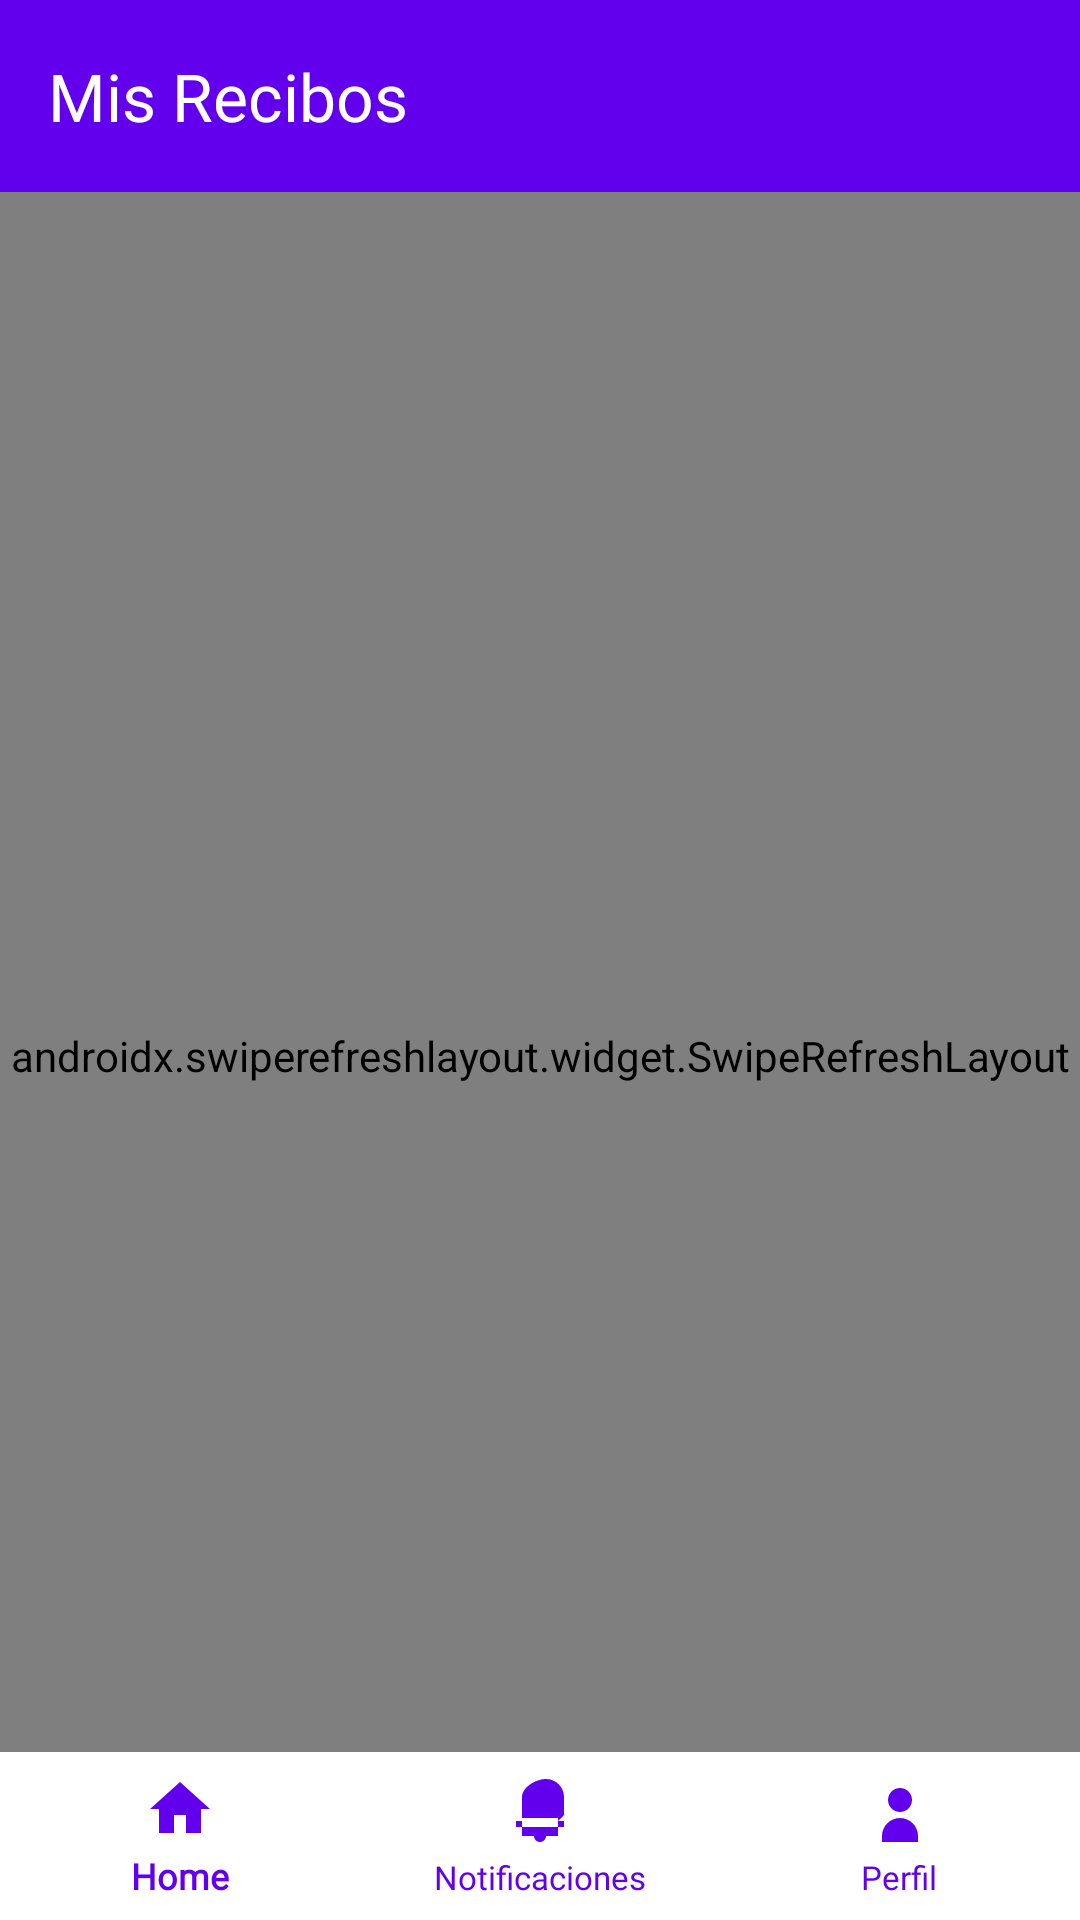

This screen was rendered from an Android layout file. Write that file and the resources it references.
<!-- AndroidManifest.xml: application theme Theme.Pregunta4login -->
<!-- res/layout/activity_recibo.xml -->
<?xml version="1.0" encoding="utf-8"?>
<androidx.coordinatorlayout.widget.CoordinatorLayout xmlns:android="http://schemas.android.com/apk/res/android"
    xmlns:app="http://schemas.android.com/apk/res-auto"
    android:layout_width="match_parent"
    android:layout_height="match_parent"
    android:background="@color/background">

    <com.google.android.material.appbar.AppBarLayout
        android:layout_width="match_parent"
        android:layout_height="wrap_content">

        <androidx.appcompat.widget.Toolbar
            android:id="@+id/toolbar"
            android:layout_width="match_parent"
            android:layout_height="?attr/actionBarSize"
            android:background="@color/colorPrimary"
            app:title="Mis Recibos"
            app:titleTextColor="@android:color/white" />

    </com.google.android.material.appbar.AppBarLayout>

    <androidx.swiperefreshlayout.widget.SwipeRefreshLayout
        android:id="@+id/swipeRefresh"
        android:layout_width="match_parent"
        android:layout_height="match_parent"
        app:layout_behavior="@string/appbar_scrolling_view_behavior">

        <androidx.recyclerview.widget.RecyclerView
            android:id="@+id/recyclerViewRecibos"
            android:layout_width="match_parent"
            android:layout_height="match_parent"
            android:clipToPadding="false"
            android:padding="8dp" />

    </androidx.swiperefreshlayout.widget.SwipeRefreshLayout>

    <TextView
        android:id="@+id/tvEmpty"
        android:layout_width="wrap_content"
        android:layout_height="wrap_content"
        android:layout_gravity="center"
        android:text="No hay recibos disponibles"
        android:textSize="16sp"
        android:visibility="gone" />

    <ProgressBar
        android:id="@+id/progressBar"
        android:layout_width="wrap_content"
        android:layout_height="wrap_content"
        android:layout_gravity="center"
        android:visibility="gone" />

    
    <com.google.android.material.bottomnavigation.BottomNavigationView
        android:id="@+id/bottom_navigation"
        style="@style/bottomNavigation"
        android:layout_width="match_parent"
        android:layout_height="wrap_content"
        android:layout_gravity="bottom"
        app:elevation="8dp"
        app:labelVisibilityMode="labeled"
        app:menu="@menu/bottom_nav_menu" />
</androidx.coordinatorlayout.widget.CoordinatorLayout>
<!-- resources referenced by this layout -->
<resources>
  <color name="background">#F5F5F5</color>
  <color name="colorPrimary">#6200EE</color>
  <style name="bottomNavigation" parent="Widget.MaterialComponents.BottomNavigationView">
          <item name="android:background">@color/blanco</item>
          <item name="itemIconTint">@color/colorPrimary</item>
          <item name="itemTextColor">@color/colorPrimary</item>
          <item name="itemTextAppearanceActive">@style/bottomNavigationTextActive</item>
          <item name="itemTextAppearanceInactive">@style/bottomNavigationTextInactive</item>
      </style>
  <style name="Theme.Pregunta4login" parent="Base.Theme.Pregunta4login" />
  <color name="blanco">#FFFFFFFF</color>
  <style name="bottomNavigationTextActive" parent="Base.Theme.Pregunta4login">
          <item name="android:fontFamily">@font/poppins_semibold</item>
          <item name="android:textSize">12sp</item>
      </style>
  <style name="bottomNavigationTextInactive" parent="Base.Theme.Pregunta4login">
          <item name="android:fontFamily">@font/poppins_regular</item>
          <item name="android:textSize">11sp</item>
      </style>
  <style name="Base.Theme.Pregunta4login" parent="Theme.Material3.Light.NoActionBar">
          
          
      </style>
</resources>
